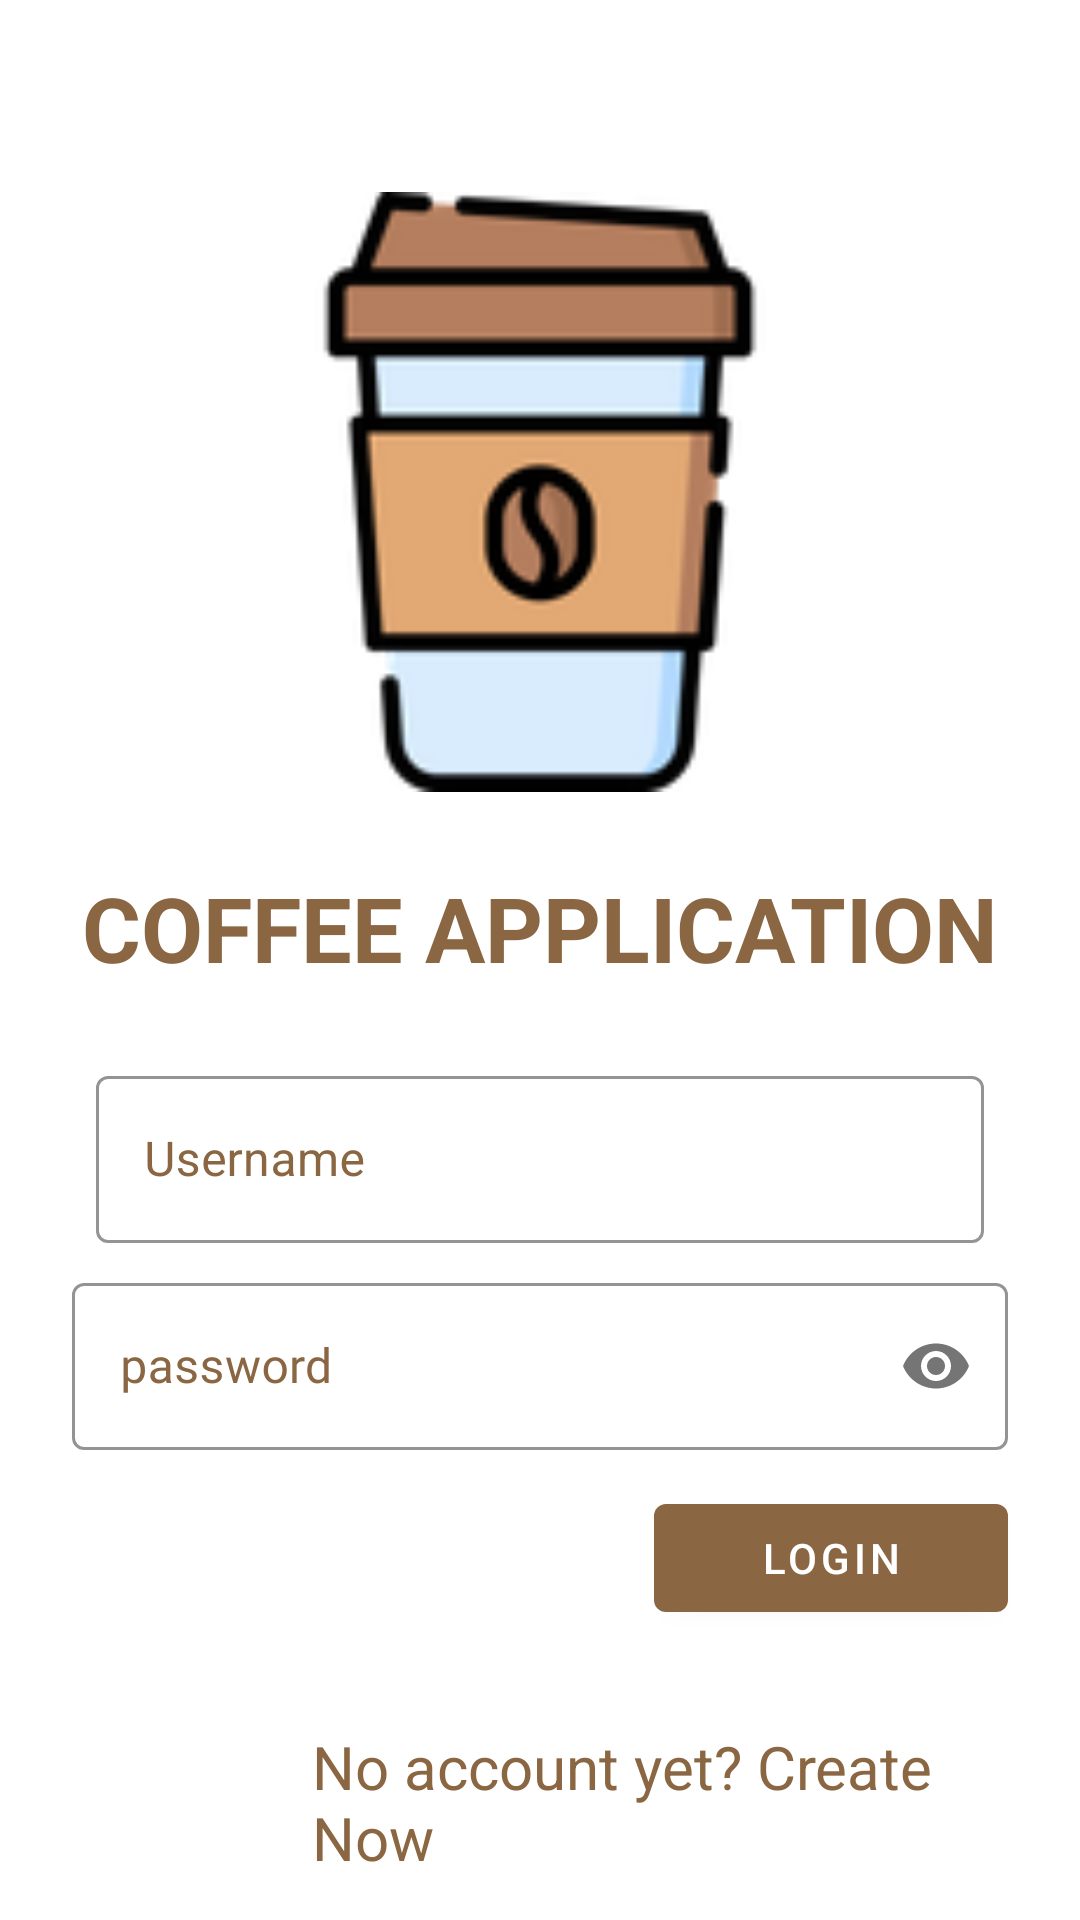

The Android layout XML behind this screen, and the referenced resources:
<!-- AndroidManifest.xml: application theme Theme.CoffeApplication -->
<!-- res/layout/login_coffee.xml -->
<?xml version="1.0" encoding="utf-8"?>
<androidx.core.widget.NestedScrollView xmlns:android="http://schemas.android.com/apk/res/android"
    xmlns:tools="http://schemas.android.com/tools"
    android:layout_width="match_parent"
    android:layout_height="match_parent"
    xmlns:app="http://schemas.android.com/apk/res-auto"
    android:background="@color/white"
    tools:context=".LoginCoffee">

    <LinearLayout
        android:layout_width="match_parent"
        android:layout_height="wrap_content"
        android:clipChildren="false"
        android:clipToPadding="false"
        android:orientation="vertical"
        android:padding="24dp"
        android:paddingTop="6dp"
        >


        <ImageView
            android:layout_width="200dp"
            android:layout_height="200dp"
            android:layout_gravity="center"
            android:layout_marginTop="40dp"
            android:layout_marginBottom="25dp"
            app:srcCompat="@drawable/coffee_cup" />

        <TextView
            android:layout_width="wrap_content"
            android:layout_height="wrap_content"
            android:layout_gravity="center_horizontal"
            android:layout_marginBottom="16dp"
            android:text="@string/app_name"
            android:textAllCaps="true"
            android:textColor="@color/red"
            android:textSize="30sp"
            android:textStyle="bold" />
        
        <com.google.android.material.textfield.TextInputLayout
            style="@style/Widget.MaterialComponents.TextInputLayout.OutlinedBox"
            android:layout_width="match_parent"
            android:layout_height="wrap_content"
            android:layout_margin="8dp"
            android:hint="@string/hint_username"
            android:textColorHint="@color/red"
            app:boxStrokeColor="@color/red"
            app:boxStrokeWidthFocused="2dp"
            app:endIconMode="clear_text"

            app:endIconTint="@color/red"
            app:hintTextColor="@color/red"
            app:startIconTint="@color/red">>

            <com.google.android.material.textfield.TextInputEditText
                android:id="@+id/loginEditText"
                android:layout_width="match_parent"
                android:layout_height="wrap_content"
                android:inputType="text"
                android:maxLines="1" />


        </com.google.android.material.textfield.TextInputLayout>
        <com.google.android.material.textfield.TextInputLayout
            style="@style/Widget.MaterialComponents.TextInputLayout.OutlinedBox"
            android:layout_width="match_parent"
            android:layout_height="wrap_content"
            android:layout_marginBottom="12dp"
            android:hint="password"
            android:textColorHint="@color/red"
            app:boxStrokeColor="@color/red"
            android:id="@+id/passwordTextField"
            android:transitionName="passwordInputTextTrans"
            app:endIconTint="@color/red"
            app:hintTextColor="@color/red"
            app:startIconTint="@color/red"
            app:passwordToggleEnabled="true">

            <com.google.android.material.textfield.TextInputEditText
                android:id="@+id/passwordEditText"
                android:layout_width="match_parent"
                android:layout_height="wrap_content"
                android:fontFamily="@font/abel"
                android:inputType="textPassword" />
        </com.google.android.material.textfield.TextInputLayout>


        
        <RelativeLayout
            android:layout_width="match_parent"
            android:layout_height="160dp">

            <com.google.android.material.button.MaterialButton
                android:id="@+id/login_button"
                android:layout_width="118dp"
                android:layout_height="wrap_content"
                android:layout_alignParentEnd="true"
                android:layout_alignParentRight="true"
                android:text="@string/button_next"
                app:backgroundTint="@color/red" />

            <TextView
                android:id="@+id/registerText"
                android:layout_width="wrap_content"
                android:layout_height="wrap_content"
                android:layout_gravity="center_horizontal"
                android:layout_marginTop="80dp"
                android:layout_marginLeft="80dp"
                android:layout_marginBottom="16dp"
                android:text="No account yet? Create Now"
                android:textColor="@color/red"
                android:textSize="20sp" />


        </RelativeLayout>
    </LinearLayout>
</androidx.core.widget.NestedScrollView>
<!-- resources referenced by this layout -->
<resources>
  <color name="red">#8A6642</color>
  <color name="white">#FFFFFFFF</color>
  <!-- drawable coffee_cup: png bitmap (drawable, 7646 bytes) -->
  <string name="app_name">Coffee Application</string>
  <string name="button_next">Login</string>
  <string name="hint_username">Username</string>
  <style name="Theme.CoffeApplication" parent="Theme.MaterialComponents.DayNight.DarkActionBar">
          
          <item name="colorPrimary">@color/purple_500</item>
          <item name="colorPrimaryVariant">@color/purple_700</item>
          <item name="colorOnPrimary">@color/white</item>
          
          <item name="colorSecondary">@color/teal_200</item>
          <item name="colorSecondaryVariant">@color/teal_700</item>
          <item name="colorOnSecondary">@color/black</item>
          
          <item name="android:statusBarColor" tools:targetApi="l">?attr/colorPrimaryVariant</item>
          
  
        
      </style>
  <color name="purple_500">#8A6642</color>
  <color name="purple_700">#AC8671</color>
  <color name="teal_200">#FF03DAC5</color>
  <color name="teal_700">#FF018786</color>
  <color name="black">#FF000000</color>
</resources>
